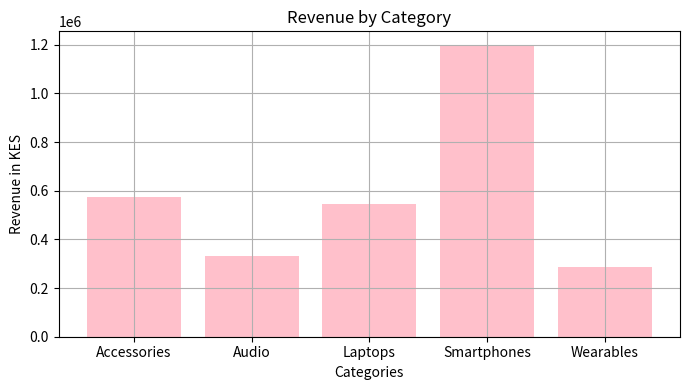
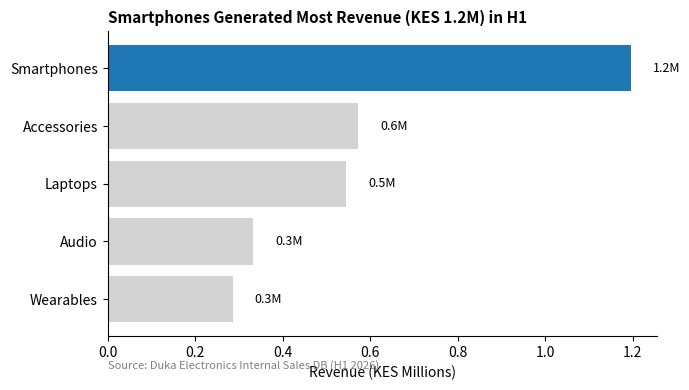
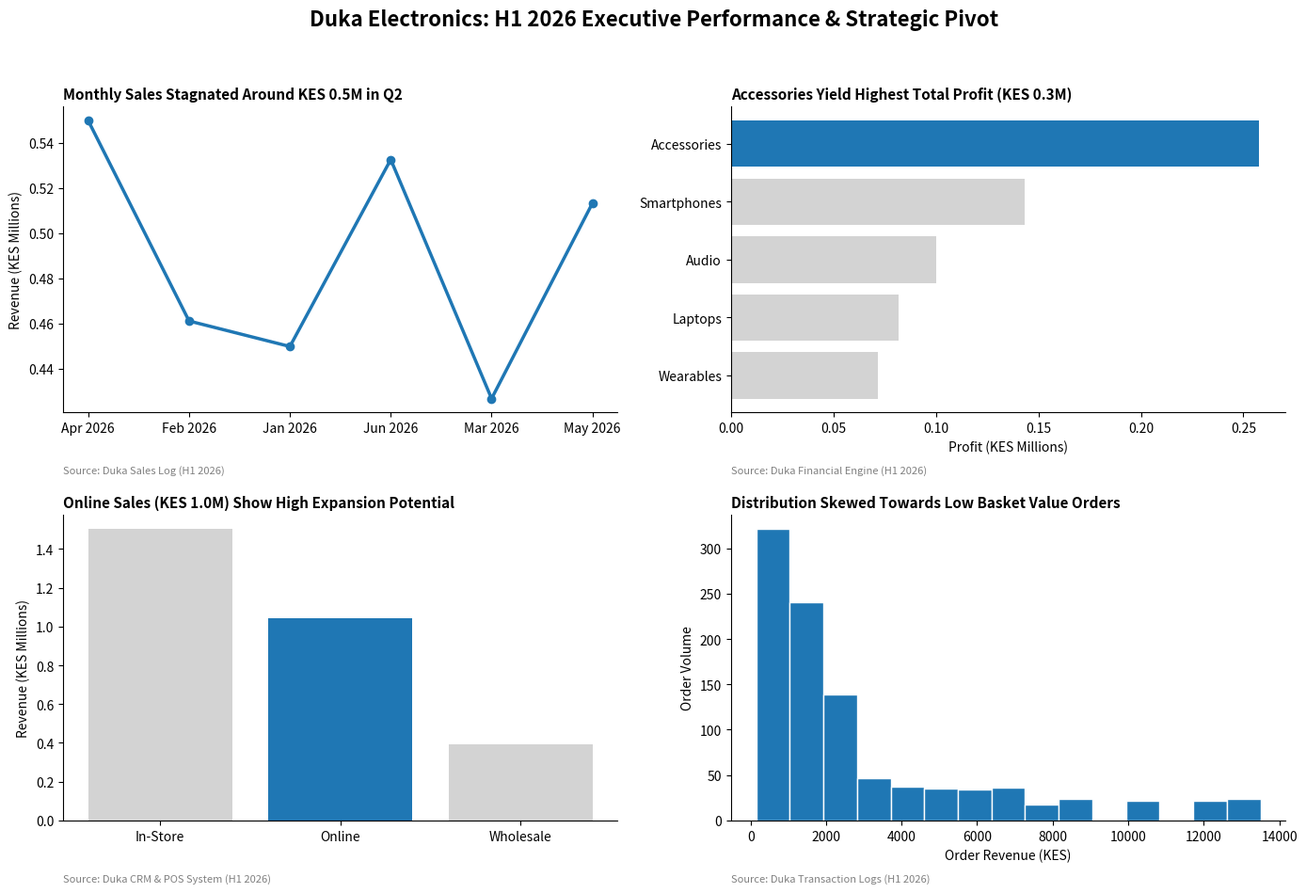

Source code (Python) for these figures, in order:
import os
import numpy as np
import pandas as pd
import matplotlib.pyplot as plt
import seaborn as sns

# Ensure output directories exist
os.makedirs('figures', exist_ok=True)
os.makedirs('reports', exist_ok=True)

# Generate mock H1 2026 sales data consistent with Duka Sales schema
np.random.seed(42)
n = 1000
dates = pd.date_range(start='2026-01-01', end='2026-06-30', freq='D')
categories = ['Smartphones', 'Laptops', 'Accessories', 'Audio', 'Wearables']
channels = ['In-Store', 'Online', 'Wholesale']

df = pd.DataFrame({
    'date': np.random.choice(dates, size=n),
    'category': np.random.choice(categories, size=n, p=[0.4, 0.2, 0.2, 0.1, 0.1]),
    'channel': np.random.choice(channels, size=n, p=[0.5, 0.35, 0.15]),
    'units_sold': np.random.randint(1, 10, size=n),
    'unit_price': np.random.choice([1500, 800, 150, 300, 250], size=n)
})
df['revenue'] = df['units_sold'] * df['unit_price']
# Margin setup: Accessories carry higher profit margins
margin_map = {'Smartphones': 0.12, 'Laptops': 0.15, 'Accessories': 0.45, 'Audio': 0.30, 'Wearables': 0.25}
df['profit'] = df['revenue'] * df['category'].map(margin_map)
df['month'] = df['date'].dt.to_period('M')
df['month_name'] = df['date'].dt.strftime('%b %Y')

# BEFORE: Cluttered, non-sorted, redundant chart junk
cat_rev = df.groupby('category')['revenue'].sum()

plt.figure(figsize=(7, 4))
plt.bar(cat_rev.index, cat_rev.values, color='pink')
plt.title("Revenue by Category")
plt.xlabel("Categories")
plt.ylabel("Revenue in KES")
plt.grid(True)
plt.tight_layout()
plt.savefig('figures/before.png', dpi=150)
plt.close()

# AFTER: Clean, sorted, single highlight color, direct labeling
cat_rev_sorted = cat_rev.sort_values(ascending=True)
colors = ['#d3d3d3' if cat != 'Smartphones' else '#1f77b4' for cat in cat_rev_sorted.index]

plt.figure(figsize=(7, 4))
bars = plt.barh(cat_rev_sorted.index, cat_rev_sorted.values / 1e6, color=colors)
plt.title(f"Smartphones Generated Most Revenue (KES {cat_rev.max()/1e6:.1f}M) in H1", fontsize=11, fontweight='bold', loc='left')
plt.xlabel("Revenue (KES Millions)")
for bar in bars:
    width = bar.get_width()
    plt.text(width + 0.05, bar.get_y() + bar.get_height()/2, f"{width:.1f}M", va='center', fontsize=9)
plt.gca().spines['top'].set_visible(False)
plt.gca().spines['right'].set_visible(False)
plt.text(0, -1.2, "Source: Duka Electronics Internal Sales DB (H1 2026)", fontsize=8, color='gray')
plt.tight_layout()
plt.savefig('figures/after.png', dpi=150)
plt.close()

fig, axs = plt.subplots(2, 2, figsize=(14, 10))
fig.suptitle("Duka Electronics: H1 2026 Executive Performance & Strategic Pivot", fontsize=16, fontweight='bold', y=0.98)

# Chart 1: Monthly Trend
monthly = df.groupby('month_name')['revenue'].sum() / 1e6
axs[0, 0].plot(monthly.index, monthly.values, marker='o', color='#1f77b4', linewidth=2.5)
axs[0, 0].set_title(f"Monthly Sales Stagnated Around KES {monthly.mean():.1f}M in Q2", fontsize=11, fontweight='bold', loc='left')
axs[0, 0].set_ylabel("Revenue (KES Millions)")
axs[0, 0].spines['top'].set_visible(False)
axs[0, 0].spines['right'].set_visible(False)
axs[0, 0].text(0, -0.2, "Source: Duka Sales Log (H1 2026)", transform=axs[0, 0].transAxes, fontsize=8, color='gray')

# Chart 2: Profit Margin Composition
profit_cat = df.groupby('category')['profit'].sum() / 1e6
profit_sorted = profit_cat.sort_values(ascending=True)
colors_p = ['#1f77b4' if cat == 'Accessories' else '#d3d3d3' for cat in profit_sorted.index]
axs[0, 1].barh(profit_sorted.index, profit_sorted.values, color=colors_p)
axs[0, 1].set_title(f"Accessories Yield Highest Total Profit (KES {profit_cat['Accessories']:.1f}M)", fontsize=11, fontweight='bold', loc='left')
axs[0, 1].set_xlabel("Profit (KES Millions)")
axs[0, 1].spines['top'].set_visible(False)
axs[0, 1].spines['right'].set_visible(False)
axs[0, 1].text(0, -0.2, "Source: Duka Financial Engine (H1 2026)", transform=axs[0, 1].transAxes, fontsize=8, color='gray')

# Chart 3: Channel Breakdown
channel_rev = df.groupby('channel')['revenue'].sum() / 1e6
axs[1, 0].bar(channel_rev.index, channel_rev.values, color=['#d3d3d3', '#1f77b4', '#d3d3d3'])
axs[1, 0].set_title(f"Online Sales (KES {channel_rev['Online']:.1f}M) Show High Expansion Potential", fontsize=11, fontweight='bold', loc='left')
axs[1, 0].set_ylabel("Revenue (KES Millions)")
axs[1, 0].spines['top'].set_visible(False)
axs[1, 0].spines['right'].set_visible(False)
axs[1, 0].text(0, -0.2, "Source: Duka CRM & POS System (H1 2026)", transform=axs[1, 0].transAxes, fontsize=8, color='gray')

# Chart 4: Order Size Distribution
axs[1, 1].hist(df['revenue'], bins=15, color='#1f77b4', edgecolor='white')
axs[1, 1].set_title(f"Distribution Skewed Towards Low Basket Value Orders", fontsize=11, fontweight='bold', loc='left')
axs[1, 1].set_xlabel("Order Revenue (KES)")
axs[1, 1].set_ylabel("Order Volume")
axs[1, 1].spines['top'].set_visible(False)
axs[1, 1].spines['right'].set_visible(False)
axs[1, 1].text(0, -0.2, "Source: Duka Transaction Logs (H1 2026)", transform=axs[1, 1].transAxes, fontsize=8, color='gray')

plt.tight_layout(rect=[0, 0.03, 1, 0.95])
plt.savefig('reports/duka_board_report.png', dpi=300)
plt.show()
